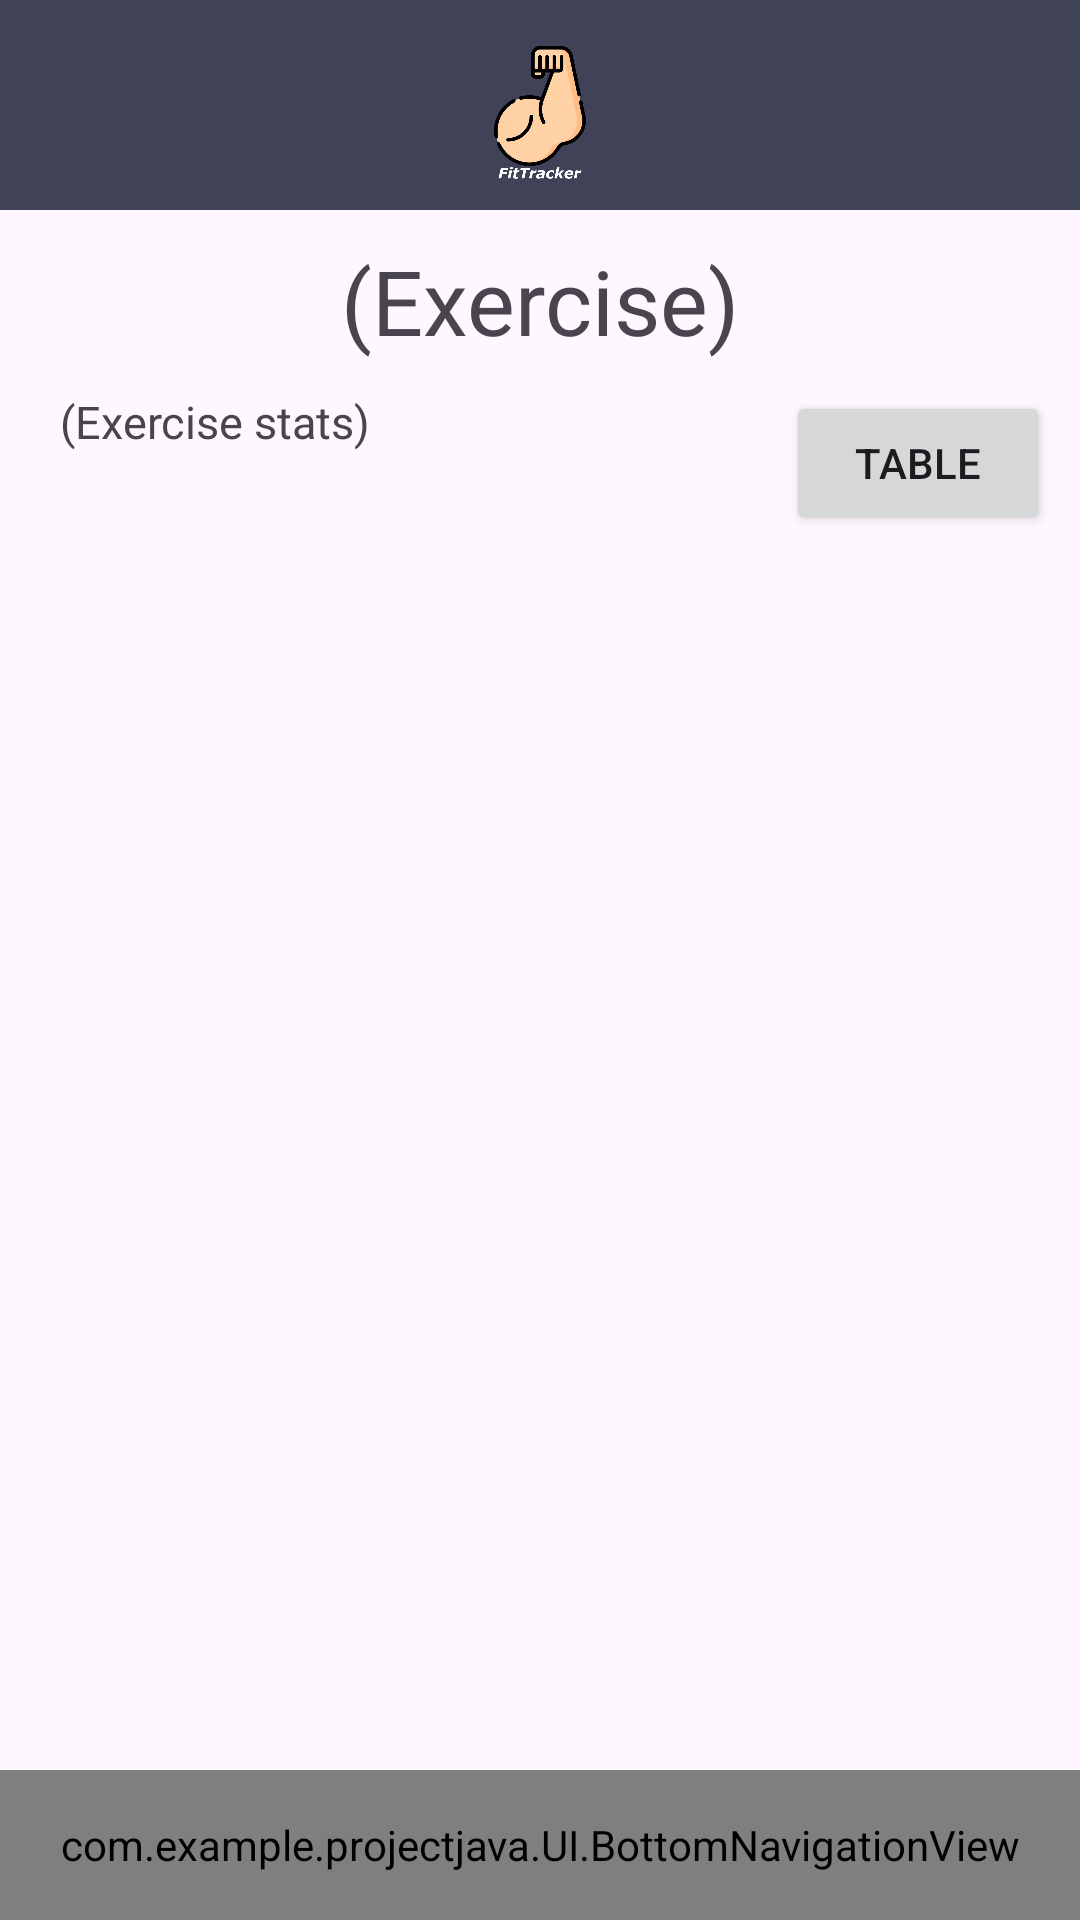

Produce the Android XML layout that renders to this screen, including the resource entries it uses.
<!-- AndroidManifest.xml: application theme Base.Theme.ProjectJava -->
<!-- res/layout/activity_exercise_details.xml -->
<?xml version="1.0" encoding="utf-8"?>
<androidx.constraintlayout.widget.ConstraintLayout xmlns:android="http://schemas.android.com/apk/res/android"
    xmlns:app="http://schemas.android.com/apk/res-auto"
    xmlns:tools="http://schemas.android.com/tools"
    android:layout_width="match_parent"
    android:layout_height="match_parent">

    <include
        android:id="@+id/include2"
        layout="@layout/header"
        android:layout_width="match_parent"
        android:layout_height="70dp" />

    <TextView
        android:id="@+id/textViewExerciseTitle"
        android:layout_width="wrap_content"
        android:layout_height="wrap_content"
        android:text="(Exercise)"
        android:textSize="30sp"
        app:layout_constraintEnd_toEndOf="parent"
        app:layout_constraintStart_toStartOf="parent"
        app:layout_constraintTop_toBottomOf="@+id/include2"
        android:layout_marginTop="10dp"/>

    <TextView
        android:id="@+id/textViewExerciseStats"
        android:layout_width="270dp"
        android:layout_height="80dp"
        android:layout_marginTop="10dp"
        android:text="(Exercise stats)"
        android:textSize="15sp"
        app:layout_constraintStart_toStartOf="parent"
        app:layout_constraintTop_toBottomOf="@+id/textViewExerciseTitle"
        android:layout_marginHorizontal="20dp"/>

    <Button
        android:id="@+id/btnTableGraph"
        android:layout_width="wrap_content"
        android:layout_height="wrap_content"
        android:layout_margin="10dp"
        android:text="Table"
        app:layout_constraintEnd_toEndOf="parent"
        app:layout_constraintTop_toBottomOf="@+id/textViewExerciseTitle"/>

    <androidx.fragment.app.FragmentContainerView
        android:id="@+id/container"
        android:layout_width="match_parent"
        android:layout_height="450dp"
        app:layout_constraintBottom_toTopOf="@id/bottom_navigation_view"/>

    <com.example.projectjava.UI.BottomNavigationView
        android:id="@+id/bottom_navigation_view"
        layout="@layout/bottom_navigation_view"
        android:layout_width="match_parent"
        android:layout_height="50dp"
        app:layout_constraintBottom_toBottomOf="parent"/>

</androidx.constraintlayout.widget.ConstraintLayout>
<!-- res/layout/header.xml (included above) -->
<?xml version="1.0" encoding="utf-8"?>
<androidx.constraintlayout.widget.ConstraintLayout xmlns:android="http://schemas.android.com/apk/res/android"
    android:layout_width="match_parent"
    android:layout_height="match_parent"
    xmlns:app="http://schemas.android.com/apk/res-auto"
    android:background="@color/secondary_color">

    <ImageView
        android:layout_width="150dp"
        android:layout_height="150dp"
        android:src="@mipmap/icon"
        app:layout_constraintBottom_toBottomOf="parent"
        app:layout_constraintEnd_toEndOf="parent"
        app:layout_constraintStart_toStartOf="parent"
        app:layout_constraintTop_toTopOf="parent" />


</androidx.constraintlayout.widget.ConstraintLayout>
<!-- res/layout/bottom_navigation_view.xml (included above) -->
<?xml version="1.0" encoding="utf-8"?>
<LinearLayout xmlns:android="http://schemas.android.com/apk/res/android"
        android:id="@+id/custom_bottom_navigation"
        android:layout_width="match_parent"
        android:layout_height="wrap_content"
        android:orientation="horizontal"
        android:background="@color/secondary_color"
        android:elevation="8dp"
        android:padding="8dp">

        <ImageButton
            android:id="@+id/ibHome"
            android:layout_width="0dp"
            android:layout_height="30dp"
            android:layout_weight="1"
            android:src="@drawable/icon_home"
            android:background="@null"/>

        <ImageButton
            android:id="@+id/ibProfile"
            android:layout_width="0dp"
            android:layout_height="30dp"
            android:layout_weight="1"
            android:src="@drawable/icon_profile"
            android:background="@null"/>

        

</LinearLayout>
<!-- resources referenced by this layout -->
<resources>
  <color name="secondary_color">#404258</color>
  <!-- drawable icon_home (drawable) -->
  <vector xmlns:android="http://schemas.android.com/apk/res/android"
      android:width="20dp"
      android:height="20dp"
      android:viewportWidth="50"
      android:viewportHeight="50">
    <path
        android:fillColor="#FF000000"
        android:pathData="M25,1.051C24.782,1.051 24.566,1.12 24.381,1.26L1.381,19.211C0.951,19.551 0.871,20.179 1.211,20.619C1.551,21.049 2.179,21.129 2.619,20.789L4,19.711L4,46C4,46.55 4.45,47 5,47L19,47L19,29L31,29L31,47L45,47C45.55,47 46,46.55 46,46L46,19.711L47.381,20.789C47.571,20.929 47.78,21 48,21C48.3,21 48.589,20.869 48.789,20.619C49.129,20.179 49.049,19.551 48.619,19.211L25.619,1.26C25.434,1.12 25.218,1.051 25,1.051zM35,5L35,6.051L41,10.73L41,5L35,5z"/>
  </vector>
  <!-- mipmap icon: png bitmap (mipmap-mdpi, 40314 bytes) -->
  <style name="Base.Theme.ProjectJava" parent="Theme.Material3.DayNight.NoActionBar">
          
          
          <item name="colorPrimary">@color/black</item>
          <item name="android:statusBarColor">@color/black</item>
      </style>
  <color name="black">#FF000000</color>
</resources>
